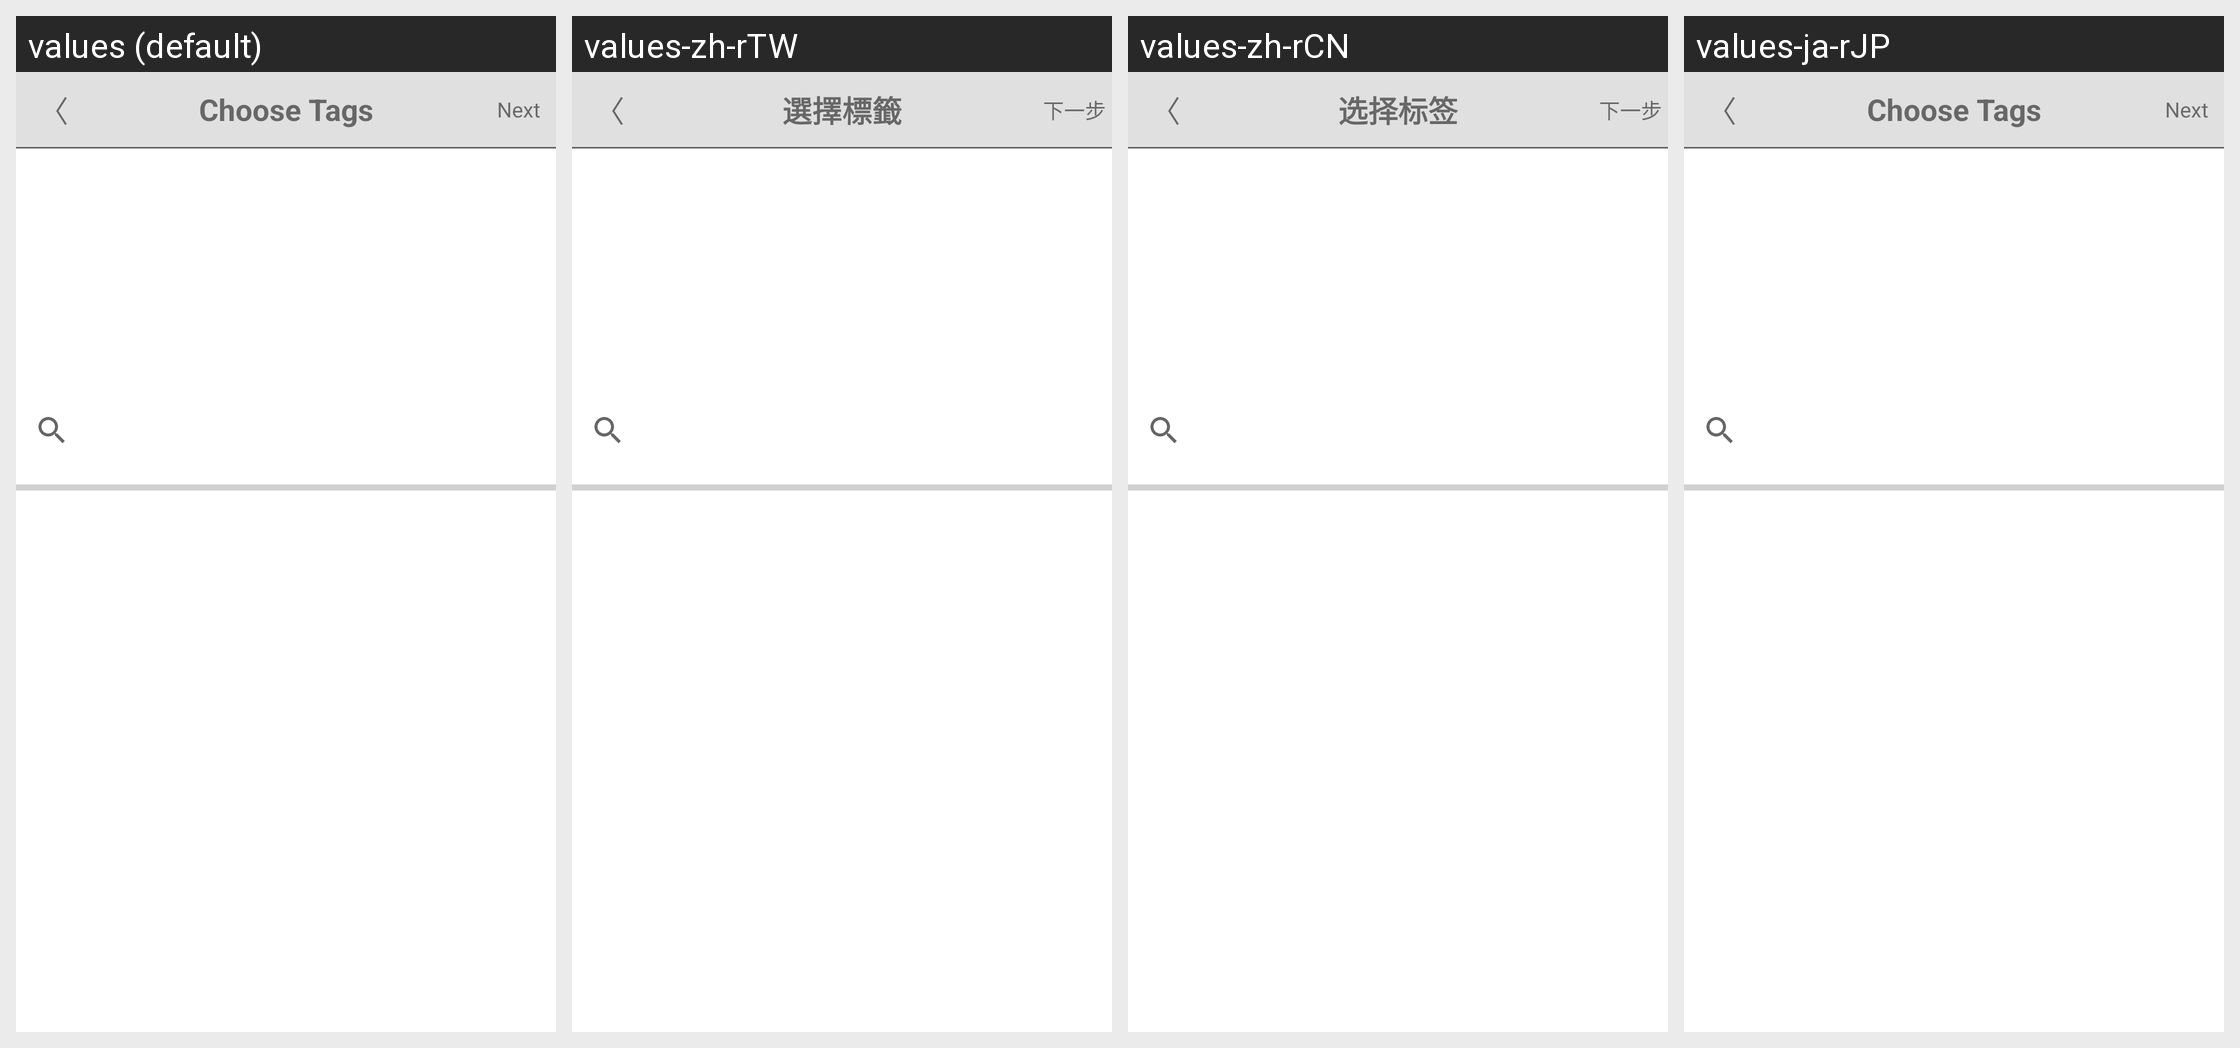

Translations of the strings shown on this Android screen, per locale in the grid:
Android screen res/layout/fragment_v_tag.xml rendered under 4 locales, left to right: values (default), values-zh-rTW, values-zh-rCN, values-ja-rJP. Device: Nexus 5 (rendered at 1080×1920; each locale shown at half size, 540×960, under a caption strip naming it); theme AppTheme.
Strings drawn on this screen, with the default value and each locale's value (text and hints the layout hard-codes, and strings that could not be matched under every locale, appear in the picture but are not listed):

global_back
  values: 〈
  values-zh-rTW: 〈  [not translated; the default value is used]
  values-zh-rCN: 〈  [not translated; the default value is used]
  values-ja-rJP: 〈  [not translated; the default value is used]

global_next
  values: Next
  values-zh-rTW: 下一步
  values-zh-rCN: 下一步
  values-ja-rJP: Next

checkin_tag_title
  values: Choose Tags
  values-zh-rTW: 選擇標籤
  values-zh-rCN: 选择标签
  values-ja-rJP: Choose Tags
